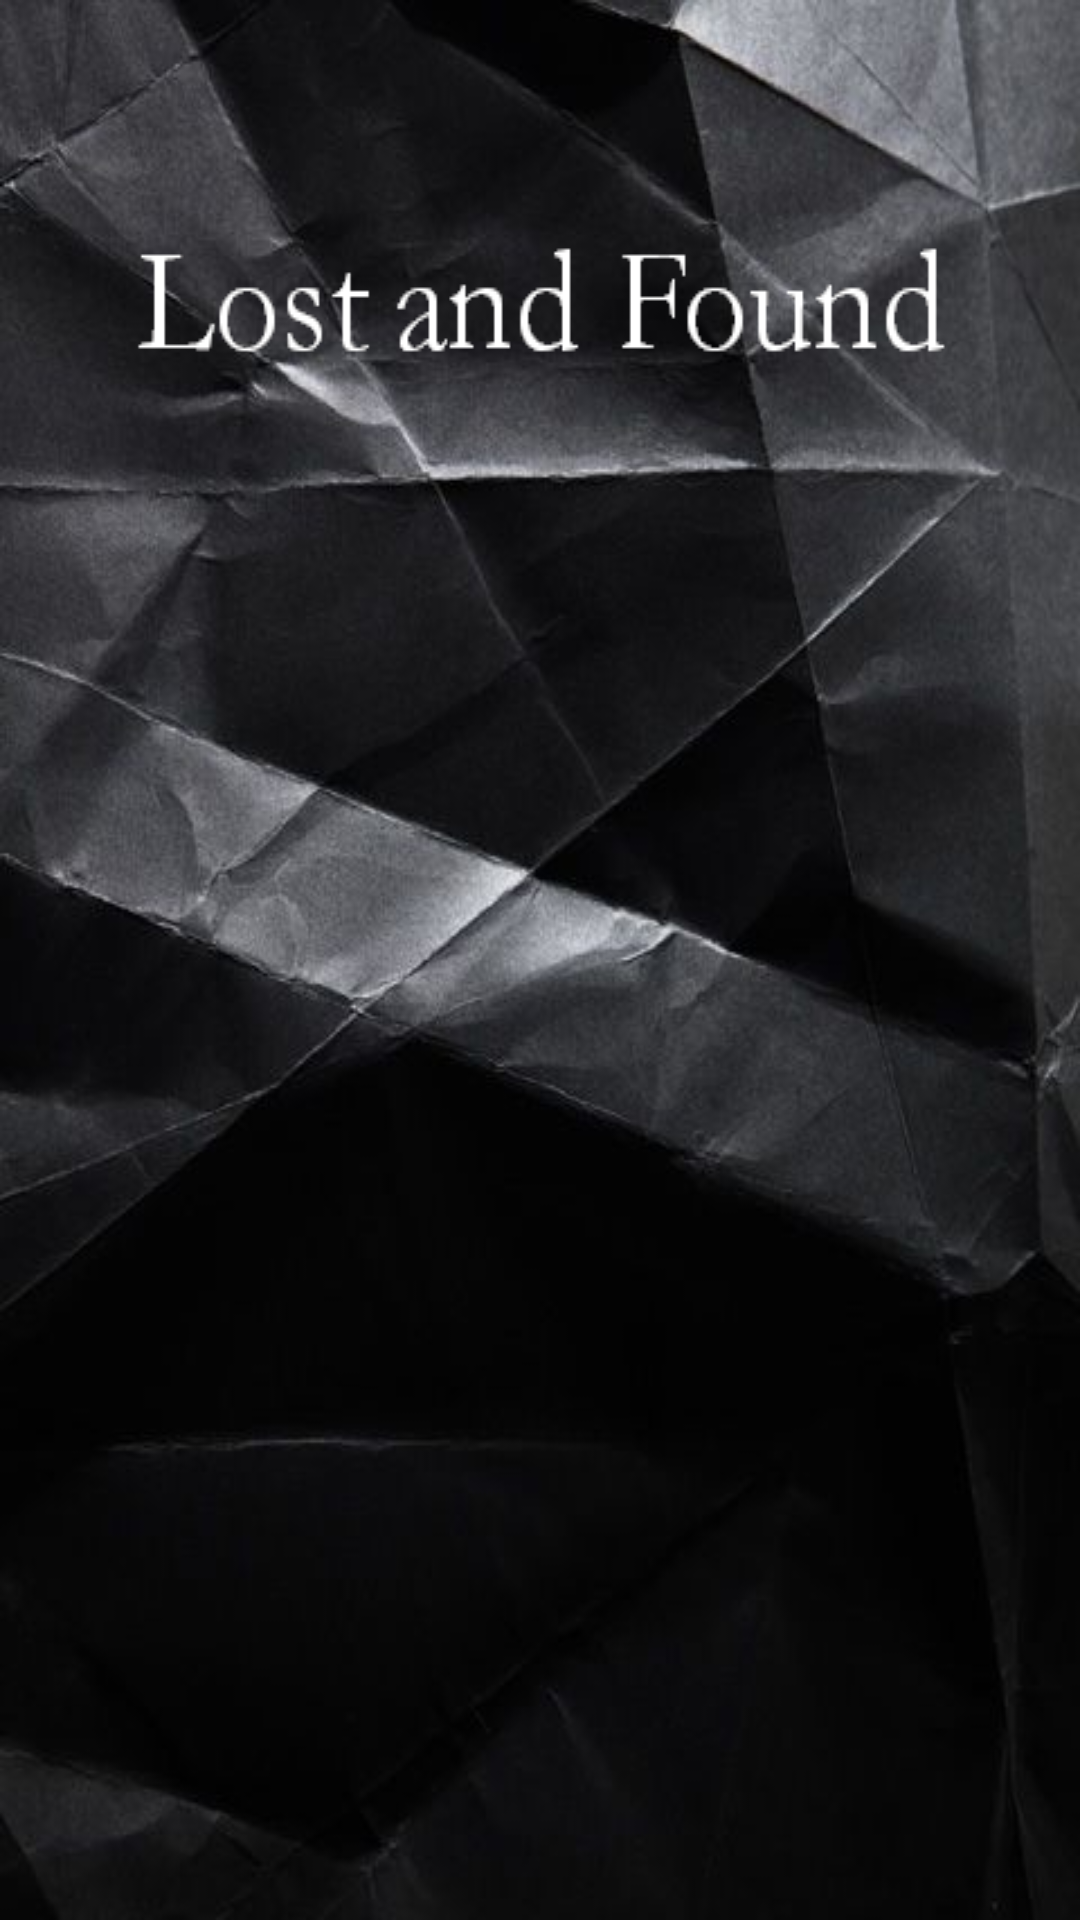

Produce the Android XML layout that renders to this screen, including the resource entries it uses.
<!-- AndroidManifest.xml: application theme AppTheme -->
<!-- res/layout/activity_main3.xml -->
<?xml version="1.0" encoding="utf-8"?>
<RelativeLayout xmlns:android="http://schemas.android.com/apk/res/android"
    xmlns:tools="http://schemas.android.com/tools"
    android:layout_width="match_parent"
    android:layout_height="match_parent"
    android:id="@+id/relay"
    tools:context="com.vishalsah.lostandfound.Main3Activity"
    android:background="@drawable/use10">
    <ImageView
        android:layout_width="wrap_content"
        android:layout_height="wrap_content"
        android:id="@+id/splash"
        android:background="@drawable/use11" />
</RelativeLayout>
<!-- resources referenced by this layout -->
<resources>
  <!-- drawable use10: jpg bitmap (drawable, 38726 bytes) -->
  <!-- drawable use11: png bitmap (drawable, 1409 bytes) -->
  <style name="AppTheme" parent="Theme.AppCompat.Light.DarkActionBar">
          
          <item name="colorPrimary">@android:color/background_dark</item>
          <item name="colorPrimaryDark">@color/colorPrimaryDark</item>
          <item name="colorAccent">@color/colorAccent</item>
      </style>
  <!-- not gathered from this repository: default colours our renderer supplied (Android Studio template values) -->
  <color name="colorPrimaryDark">#FF3700B3</color>
  <color name="colorAccent">#FF03DAC5</color>
</resources>
